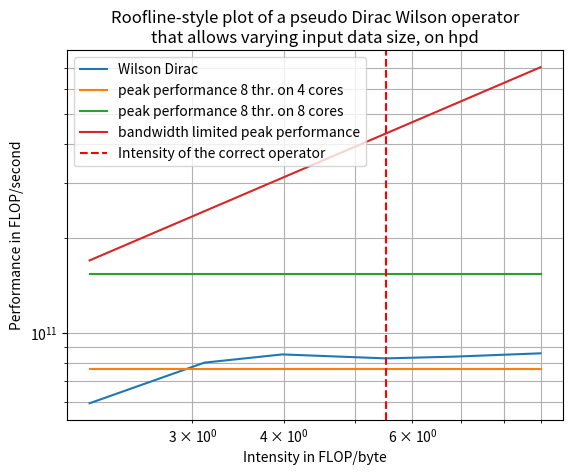

Python code for this plot: (Note: this script raises an exception after producing the figure.)
import matplotlib.pyplot as plt
import numpy as np

base_lattice_dimensions = [16, 8, 8, 16]
basevol = 16*8*8*16

wilson_FLOP = basevol*5496
# bandwidth of hpd: 19.6 GB/s per core * 4 cores (according to Dr. Bandwidth)
hpd_bandwidth_B_p_s = 19.6 * 10**9 * 4
# peak FLOP/s: 2 doubles in register * 4 operations * 4 cores * 2.4 GHz
hpd_4core_FLOP_p_s = 2 * 4 * 4 * 2.4 * 10**9
# as the above value does not agree with experiment, maybe we use execution units from 8 cores?
hpd_8core_FLOP_p_s = 2 * 4 * 8 * 2.4 * 10**9


data_8thr = [
    [       10027008,        1047.660,          49.088, [16, 8, 8, 8]],
    [       13172736,        1073.598,         113.635, [16, 8, 8, 12]],
    [       16318464,        1087.410,         153.164, [16, 8, 8, 16]],
    [       22609920,        1056.158,           6.446, [16, 8, 8, 24]],
    [       28901376,        1122.017,          40.018, [16, 8, 8, 32]],
    [       41484288,        1512.197,          92.072, [16, 8, 8, 48]],

]

# {
#     1:[
#         [3440640    ,    2649.940  ,         2.716 , [8, 8, 8, 4]],
#         [5013504    ,    2705.936   ,        4.622 , [8, 8, 8, 8]],
#         [6586368    ,    2798.551   ,        5.553  ,[8, 8, 8, 12]],
#         [8159232     ,   2916.289      ,    12.388  ,[8, 8, 8, 16]],
#         [11304960    ,    3139.590    ,       8.647 , [8, 8, 8, 24]],
#         [14450688    ,    3279.491    ,       6.519,  [8, 8, 8, 32]],
#         [20742144    ,    4198.875    ,      13.946,  [8, 8, 8, 48] ],
#     ],
#     2:[
#         [3440640  ,      1331.650      ,     1.011 , [8, 8, 8, 4]],
#         [5013504   ,     1361.989      ,     2.430 , [8, 8, 8, 8]],
#         [6586368    ,    1423.532      ,     3.186 , [8, 8, 8, 12]],
#        [ 8159232    ,    1489.055     ,      6.434 , [8, 8, 8, 16]],
#        [11304960     ,   1625.998      ,     8.377  ,[8, 8, 8, 24]],
#        [14450688     ,   1763.965      ,     5.314  ,[8, 8, 8, 32]],
#        [20742144     ,   2373.417       ,    7.301 , [8, 8, 8, 48]],
#     ],
#     4:[
#         [3440640       ,  670.814     ,      1.111 , [8, 8, 8, 4]],
#         [5013504     ,    692.589     ,      2.525 , [8, 8, 8, 8]],
#         [6586368   ,      733.391     ,      3.756 , [8, 8, 8, 12]],
#         [8159232    ,     790.678     ,      3.423 , [8, 8, 8, 16]],
#        [11304960    ,     891.027     ,      5.461 , [8, 8, 8, 24]],
#        [14450688    ,    1096.042    ,       7.580  ,[8, 8, 8, 32]],
#        [20742144    ,    1625.482     ,      5.995 , [8, 8, 8, 48]],
#     ]
# }

x = [wilson_FLOP/dat[0] for dat in data_8thr]

y = [wilson_FLOP/(dat[1]/1000**2) for dat in data_8thr]

actual_wilson_data = 0
for dat in data_8thr:
    if dat[3][0]*dat[3][1]*dat[3][2]*dat[3][3] == basevol:
        actual_wilson_data = dat[0]


plt.figure()

plt.title("Roofline-style plot of a pseudo Dirac Wilson operator\nthat allows varying input data size, on hpd")


plt.plot(x,y, label=f"Wilson Dirac")

plt.plot(x,[hpd_4core_FLOP_p_s for _ in x], label="peak performance 8 thr. on 4 cores")
plt.plot(x,[hpd_8core_FLOP_p_s for _ in x], label="peak performance 8 thr. on 8 cores")
plt.plot(x,[hpd_bandwidth_B_p_s*xx for xx in x],label="bandwidth limited peak performance")

plt.axvline(x=wilson_FLOP/actual_wilson_data,label="Intensity of the correct operator",color="red",linestyle='--')

plt.legend()
plt.xlabel("Intensity in FLOP/byte")
plt.ylabel("Performance in FLOP/second")

plt.xscale("log")
plt.yscale("log")

plt.grid(which="both")
# plt.yticks(range(0,110,10))

plt.savefig("./test/testresults/wilson_roofline_hpd_8thr.pdf")

